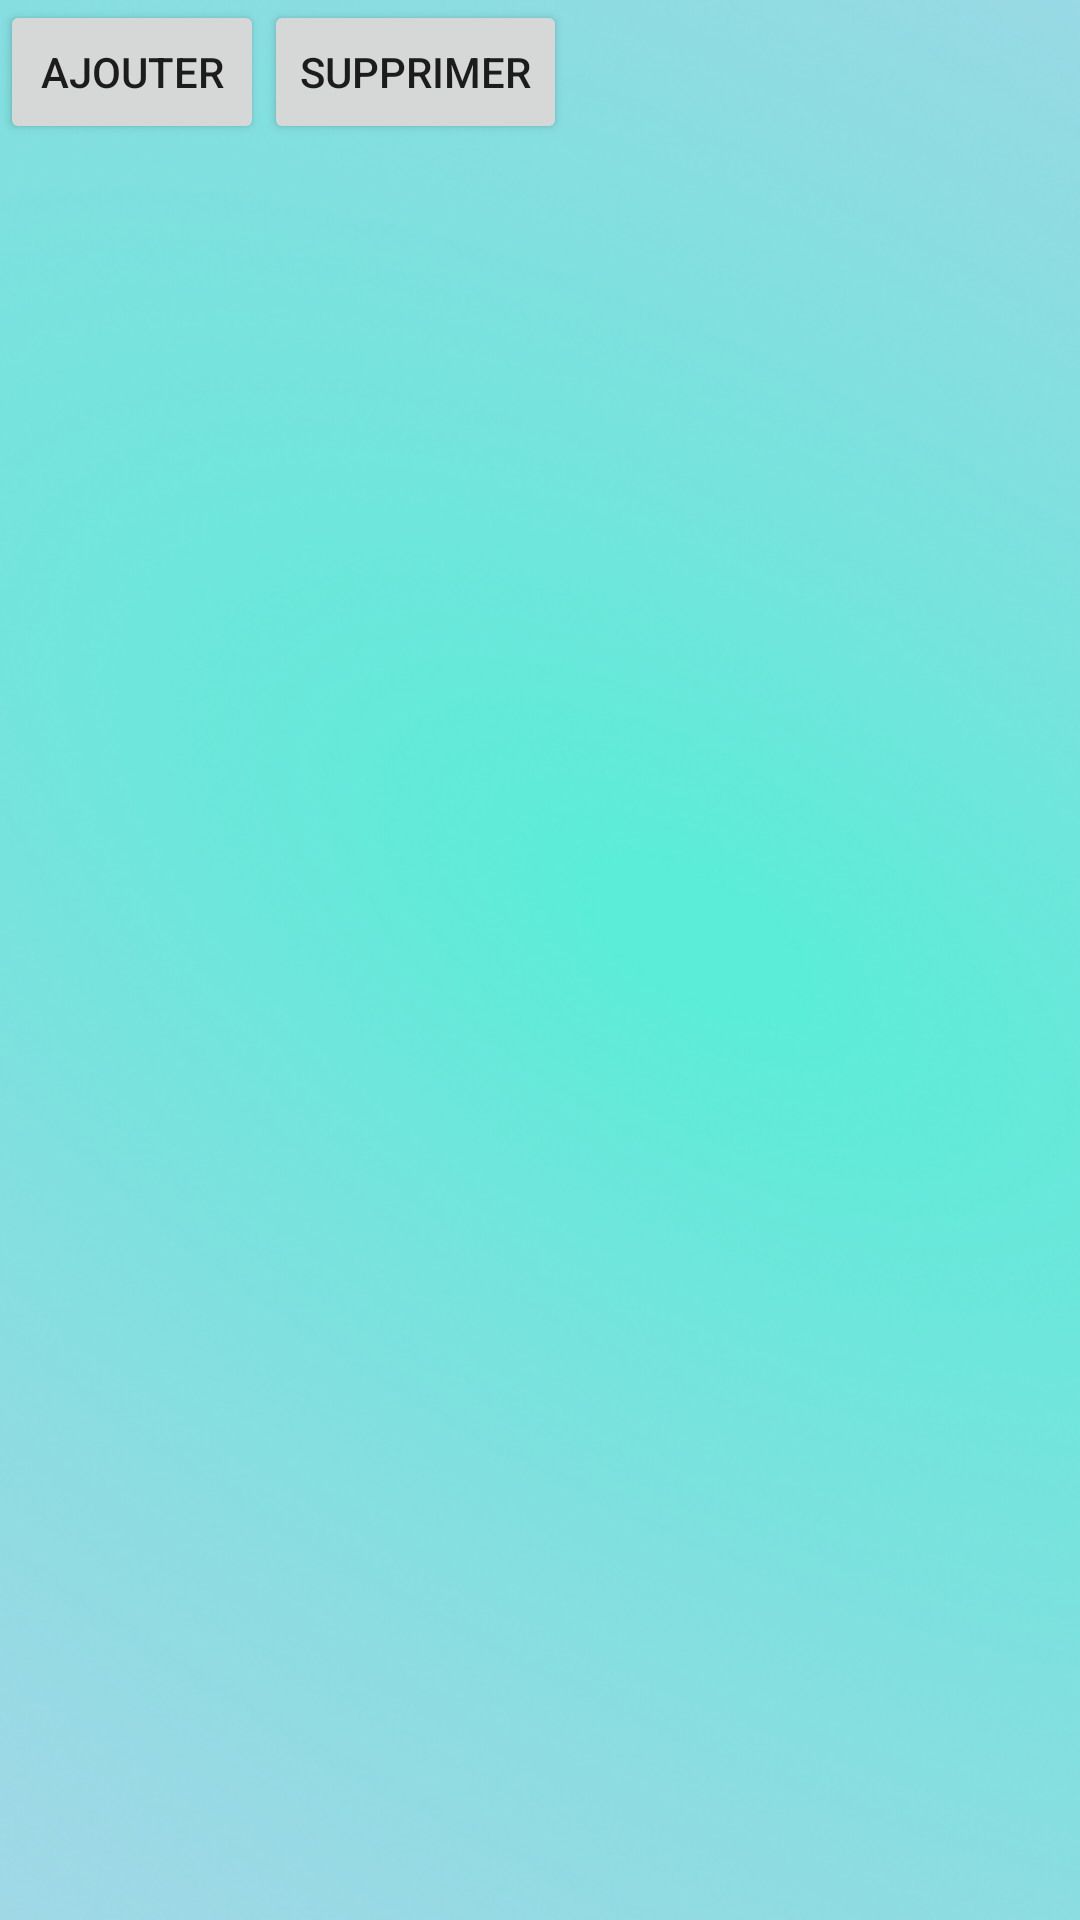

The Android layout XML behind this screen, and the referenced resources:
<!-- AndroidManifest.xml: application theme Theme.MyApp -->
<!-- res/layout/activity_product.xml -->
<?xml version="1.0" encoding="utf-8"?>
<LinearLayout xmlns:android="http://schemas.android.com/apk/res/android"
    xmlns:tools="http://schemas.android.com/tools"
    android:layout_width="match_parent"
    android:layout_height="match_parent"
    android:orientation="vertical"
    android:background="@drawable/background"
    android:foregroundTint="#774343"
    tools:context=".Product">
    <LinearLayout
        android:layout_height="wrap_content"
        android:orientation="horizontal"
        android:layout_width="match_parent">
        <Button android:id="@+id/addTaskButton"
            android:text="AJOUTER"
            android:layout_width="wrap_content"
            android:layout_height="wrap_content"
            android:onClick="addTaskButtonClick"
            ></Button>
        <Button android:id="@+id/deleteTaskButton"
            android:text="SUPPRIMER"
            android:layout_width="wrap_content"
            android:layout_height="wrap_content"
            android:onClick="deleteTaskButtonClick"
            ></Button>
    </LinearLayout>

    <ListView
        android:id="@+id/list"
        android:layout_width="match_parent"
        android:layout_height="match_parent"
        android:choiceMode="multipleChoice"></ListView>

</LinearLayout>
<!-- resources referenced by this layout -->
<resources>
  <!-- drawable background: png bitmap (drawable-v24, 291833 bytes) -->
  <style name="Theme.MyApp" parent="Theme.MaterialComponents.DayNight.DarkActionBar">
          
          <item name="colorPrimary">@color/teal_700</item>
          <item name="colorPrimaryVariant">@color/teal_700</item>
          <item name="colorOnPrimary">@color/black</item>
          
          <item name="colorSecondary">@color/teal_700</item>
          <item name="colorSecondaryVariant">@color/teal_700</item>
          <item name="colorOnSecondary">@color/black</item>
          
          <item name="android:statusBarColor">@color/teal_700</item>
          <item name="android:navigationBarColor">@color/teal_700</item>
          
      </style>
  <!-- not gathered from this repository: default colours our renderer supplied (Android Studio template values) -->
  <color name="teal_700">#FF018786</color>
  <color name="black">#FF000000</color>
</resources>
